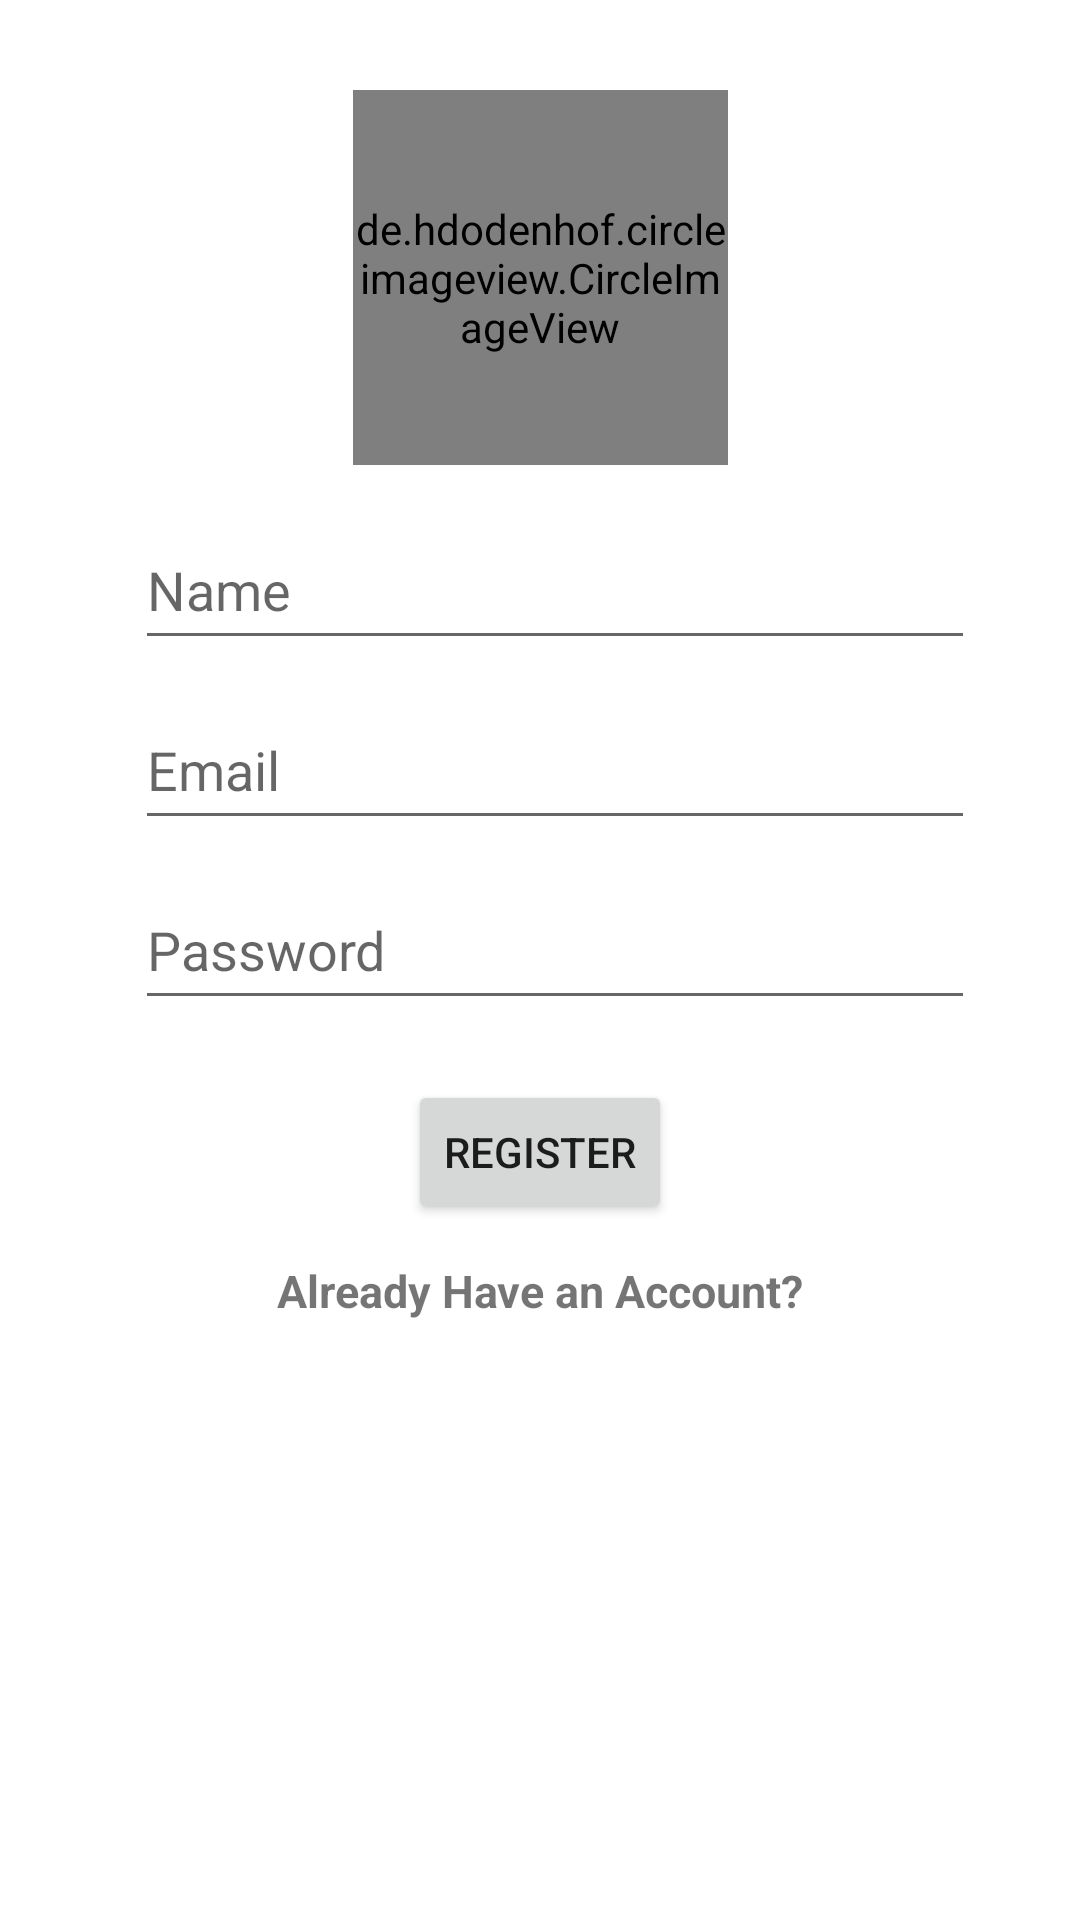

Here is an Android app screen rendered from its layout file. Give the layout XML and the strings, colors and styles it references.
<!-- AndroidManifest.xml: application theme Theme.FirebaseAuthRegLogin -->
<!-- res/layout/activity_register.xml -->
<?xml version="1.0" encoding="utf-8"?>
<androidx.constraintlayout.widget.ConstraintLayout xmlns:android="http://schemas.android.com/apk/res/android"
    xmlns:app="http://schemas.android.com/apk/res-auto"
    xmlns:tools="http://schemas.android.com/tools"
    android:layout_width="match_parent"
    android:layout_height="match_parent"
    tools:context=".Register">


    <de.hdodenhof.circleimageview.CircleImageView
        android:id="@+id/ivImageSelect"
        android:layout_width="125dp"
        android:layout_height="125dp"
        android:layout_marginTop="30dp"
        android:src="@mipmap/ic_launcher"
        app:layout_constraintEnd_toEndOf="parent"
        app:layout_constraintStart_toStartOf="parent"
        app:layout_constraintTop_toTopOf="parent" />



    <EditText
        android:id="@+id/edName"
        android:layout_width="280dp"
        android:layout_height="50dp"
        android:layout_marginTop="15dp"
        android:hint="Name"
        app:layout_constraintHorizontal_bias="0.564"
        app:layout_constraintLeft_toLeftOf="parent"
        app:layout_constraintRight_toRightOf="parent"
        app:layout_constraintTop_toBottomOf="@+id/ivImageSelect" />

    <EditText
        android:id="@+id/edEmail"
        android:layout_width="280dp"
        android:layout_height="50dp"
        android:layout_marginTop="10dp"
        android:inputType="textEmailAddress"
        android:hint="Email"
        app:layout_constraintHorizontal_bias="0.564"
        app:layout_constraintLeft_toLeftOf="parent"
        app:layout_constraintRight_toRightOf="parent"
        app:layout_constraintTop_toBottomOf="@+id/edName" />

    <EditText
        android:id="@+id/edPassword"
        android:layout_width="280dp"
        android:layout_height="50dp"
        android:layout_marginTop="10dp"
        android:inputType="textPassword"
        android:hint="Password"
        app:layout_constraintHorizontal_bias="0.564"
        app:layout_constraintLeft_toLeftOf="parent"
        app:layout_constraintRight_toRightOf="parent"
        app:layout_constraintTop_toBottomOf="@+id/edEmail"
        app:layout_constraintVertical_bias="0.011" />

    <Button
        android:id="@+id/btnRegister"
        android:layout_width="wrap_content"
        android:layout_height="wrap_content"
        android:text="Register"
        android:layout_marginTop="20dp"
        app:layout_constraintEnd_toEndOf="parent"
        app:layout_constraintStart_toStartOf="parent"
        app:layout_constraintTop_toBottomOf="@+id/edPassword"
        app:layout_constraintVertical_bias="0.168" />

    <TextView
        android:id="@+id/tvAlreadyHaveAnAccount"
        android:layout_width="wrap_content"
        android:layout_height="wrap_content"
        android:layout_marginTop="12dp"
        android:textSize="15sp"
        android:textStyle="bold"
        android:text="Already Have an Account?"
        app:layout_constraintEnd_toEndOf="parent"
        app:layout_constraintStart_toStartOf="parent"
        app:layout_constraintTop_toBottomOf="@+id/btnRegister" />



</androidx.constraintlayout.widget.ConstraintLayout>
<!-- resources referenced by this layout -->
<resources>
  <style name="Theme.FirebaseAuthRegLogin" parent="Theme.MaterialComponents.DayNight.DarkActionBar">
          
          <item name="colorPrimary">@color/purple_500</item>
          <item name="colorPrimaryVariant">@color/purple_700</item>
          <item name="colorOnPrimary">@color/white</item>
          
          <item name="colorSecondary">@color/teal_200</item>
          <item name="colorSecondaryVariant">@color/teal_700</item>
          <item name="colorOnSecondary">@color/black</item>
          
          <item name="android:statusBarColor" tools:targetApi="l">?attr/colorPrimaryVariant</item>
          
      </style>
  <!-- not gathered from this repository: default colours our renderer supplied (Android Studio template values) -->
  <color name="purple_500">#FF6200EE</color>
  <color name="purple_700">#FF3700B3</color>
  <color name="teal_200">#FF03DAC5</color>
  <color name="teal_700">#FF018786</color>
  <color name="black">#FF000000</color>
  <color name="white">#FFFFFFFF</color>
</resources>
